Run: headless pygame with SDL's dummy video driver; simulated clock (each Clock.tick advances the game by its frame time, no real sleeping); random seed 0; keys injected as events and as key.get_pressed() state; no mouse input.
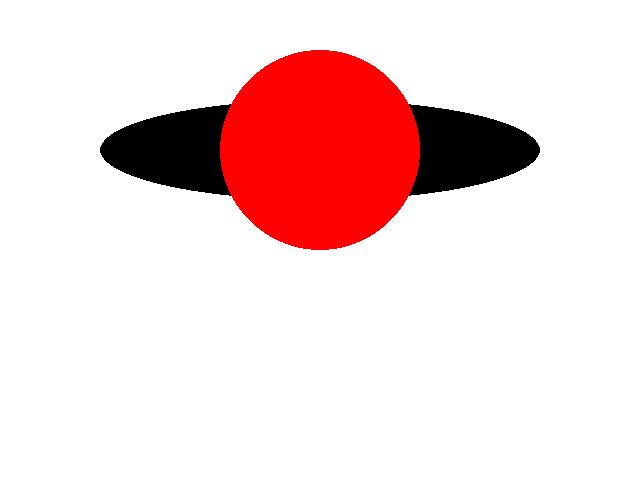
Frame 1 of 4 · flips 1–60 · no input
Frame 2 of 4 · flips 61–180 · tapped SPACE, RETURN · held RIGHT (→), D · screen unchanged from frame 1, image omitted
Frame 3 of 4 · flips 181–300 · held DOWN (↓), S · screen unchanged from frame 2, image omitted
Frame 4 of 4 · flips 301–420 · held LEFT (←), A, UP (↑), W · screen unchanged from frame 3, image omitted

The pygame program that drew these frames:

#基本图形绘制之椭圆
#ellipse(Surface,color,Rect,width=0)
            #--第一个参数  指定绘制位置
            #--第二个参数  指定椭圆颜色
            #--第三个参数 指定矩形来绘制  这个举行被称之为限定矩形 如果限定矩形是正方形   绘制出来就是个圆形咯
            #--第四个参数  指定椭圆边框的大小 0的话表示填充这个椭圆  1或者1以上的话表示用第二个参数填充的颜色绘制他的边框

import pygame
import sys
from pygame.locals import *


pygame.init()

WHITE = (255,255,255)
BLACK = (0,0,0)
GREEN = (0,255,0)
RED = (255,0,0)
BLUE = (0,0,255)


size = width,height = 640,480
screen = pygame.display.set_mode(size)
pygame.display.set_caption("绘制圆形")


clock = pygame.time.Clock()

while True:
    for event in pygame.event.get():
        if event.type == QUIT:#--判断退出
            sys.exit()
        
        
    
    screen.fill(WHITE)

    pygame.draw.ellipse(screen,BLACK,(100,100,440,100),0)
    pygame.draw.ellipse(screen,RED,(220,50,200,200),0)


    pygame.display.flip()


    clock.tick(120)
